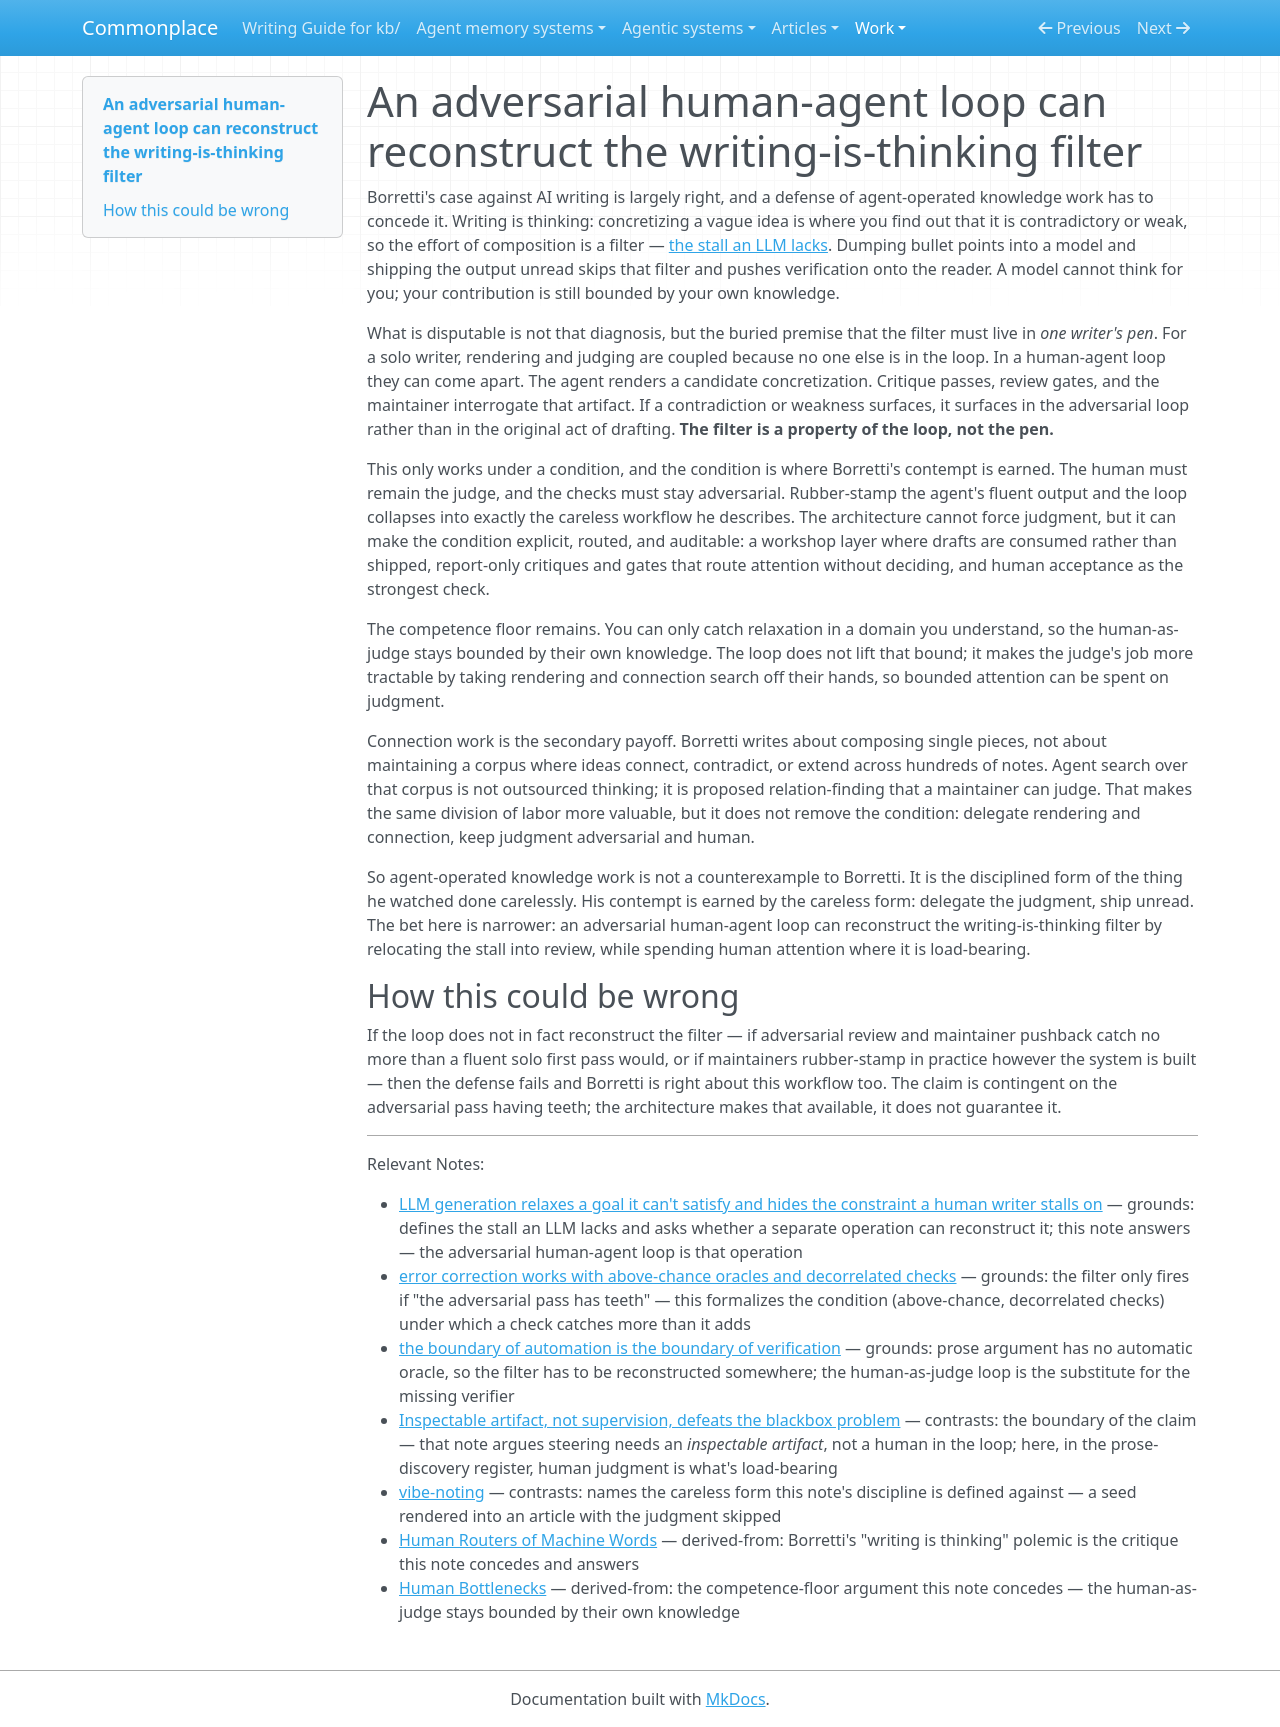

repository: zby/commonplace · page: work/agent-note-improvement/case-03-adversarial-loop-writing-filter/revised-from-prune-and-gate/index.html · generator: mkdocs

---
description: "An adversarial human-agent loop can relocate the writing-is-thinking filter from solo composition into review, but only while the human remains the judge."
type: types/note.md
traits: [title-as-claim]
tags: [foundations]
---

# An adversarial human-agent loop can reconstruct the writing-is-thinking filter

Borretti's case against AI writing is largely right, and a defense of agent-operated knowledge work has to concede it. Writing is thinking: concretizing a vague idea is where you find out that it is contradictory or weak, so the effort of composition is a filter — [the stall an LLM lacks](./llm-generation-relaxes-goals-where-human-writing-stalls.md). Dumping bullet points into a model and shipping the output unread skips that filter and pushes verification onto the reader. A model cannot think for you; your contribution is still bounded by your own knowledge.

What is disputable is not that diagnosis, but the buried premise that the filter must live in *one writer's pen*. For a solo writer, rendering and judging are coupled because no one else is in the loop. In a human-agent loop they can come apart. The agent renders a candidate concretization. Critique passes, review gates, and the maintainer interrogate that artifact. If a contradiction or weakness surfaces, it surfaces in the adversarial loop rather than in the original act of drafting. **The filter is a property of the loop, not the pen.**

This only works under a condition, and the condition is where Borretti's contempt is earned. The human must remain the judge, and the checks must stay adversarial. Rubber-stamp the agent's fluent output and the loop collapses into exactly the careless workflow he describes. The architecture cannot force judgment, but it can make the condition explicit, routed, and auditable: a workshop layer where drafts are consumed rather than shipped, report-only critiques and gates that route attention without deciding, and human acceptance as the strongest check.

The competence floor remains. You can only catch relaxation in a domain you understand, so the human-as-judge stays bounded by their own knowledge. The loop does not lift that bound; it makes the judge's job more tractable by taking rendering and connection search off their hands, so bounded attention can be spent on judgment.

Connection work is the secondary payoff. Borretti writes about composing single pieces, not about maintaining a corpus where ideas connect, contradict, or extend across hundreds of notes. Agent search over that corpus is not outsourced thinking; it is proposed relation-finding that a maintainer can judge. That makes the same division of labor more valuable, but it does not remove the condition: delegate rendering and connection, keep judgment adversarial and human.

So agent-operated knowledge work is not a counterexample to Borretti. It is the disciplined form of the thing he watched done carelessly. His contempt is earned by the careless form: delegate the judgment, ship unread. The bet here is narrower: an adversarial human-agent loop can reconstruct the writing-is-thinking filter by relocating the stall into review, while spending human attention where it is load-bearing.

## How this could be wrong

If the loop does not in fact reconstruct the filter — if adversarial review and maintainer pushback catch no more than a fluent solo first pass would, or if maintainers rubber-stamp in practice however the system is built — then the defense fails and Borretti is right about this workflow too. The claim is contingent on the adversarial pass having teeth; the architecture makes that available, it does not guarantee it.

---

Relevant Notes:

- [LLM generation relaxes a goal it can't satisfy and hides the constraint a human writer stalls on](./llm-generation-relaxes-goals-where-human-writing-stalls.md) — grounds: defines the stall an LLM lacks and asks whether a separate operation can reconstruct it; this note answers — the adversarial human-agent loop is that operation
- [error correction works with above-chance oracles and decorrelated checks](./error-correction-works-above-chance-oracles-with-decorrelated-checks.md) — grounds: the filter only fires if "the adversarial pass has teeth" — this formalizes the condition (above-chance, decorrelated checks) under which a check catches more than it adds
- [the boundary of automation is the boundary of verification](./the-boundary-of-automation-is-the-boundary-of-verification.md) — grounds: prose argument has no automatic oracle, so the filter has to be reconstructed somewhere; the human-as-judge loop is the substitute for the missing verifier
- [Inspectable artifact, not supervision, defeats the blackbox problem](./inspectable-artifact-not-supervision-defeats-the-blackbox-problem.md) — contrasts: the boundary of the claim — that note argues steering needs an *inspectable artifact*, not a human in the loop; here, in the prose-discovery register, human judgment is what's load-bearing
- [vibe-noting](./vibe-noting.md) — contrasts: names the careless form this note's discipline is defined against — a seed rendered into an article with the judgment skipped
- [Human Routers of Machine Words](../sources/borretti-human-routers-of-machine-words.md) — derived-from: Borretti's "writing is thinking" polemic is the critique this note concedes and answers
- [Human Bottlenecks](../sources/fernando-borretti-human-bottlenecks.md) — derived-from: the competence-floor argument this note concedes — the human-as-judge stays bounded by their own knowledge
